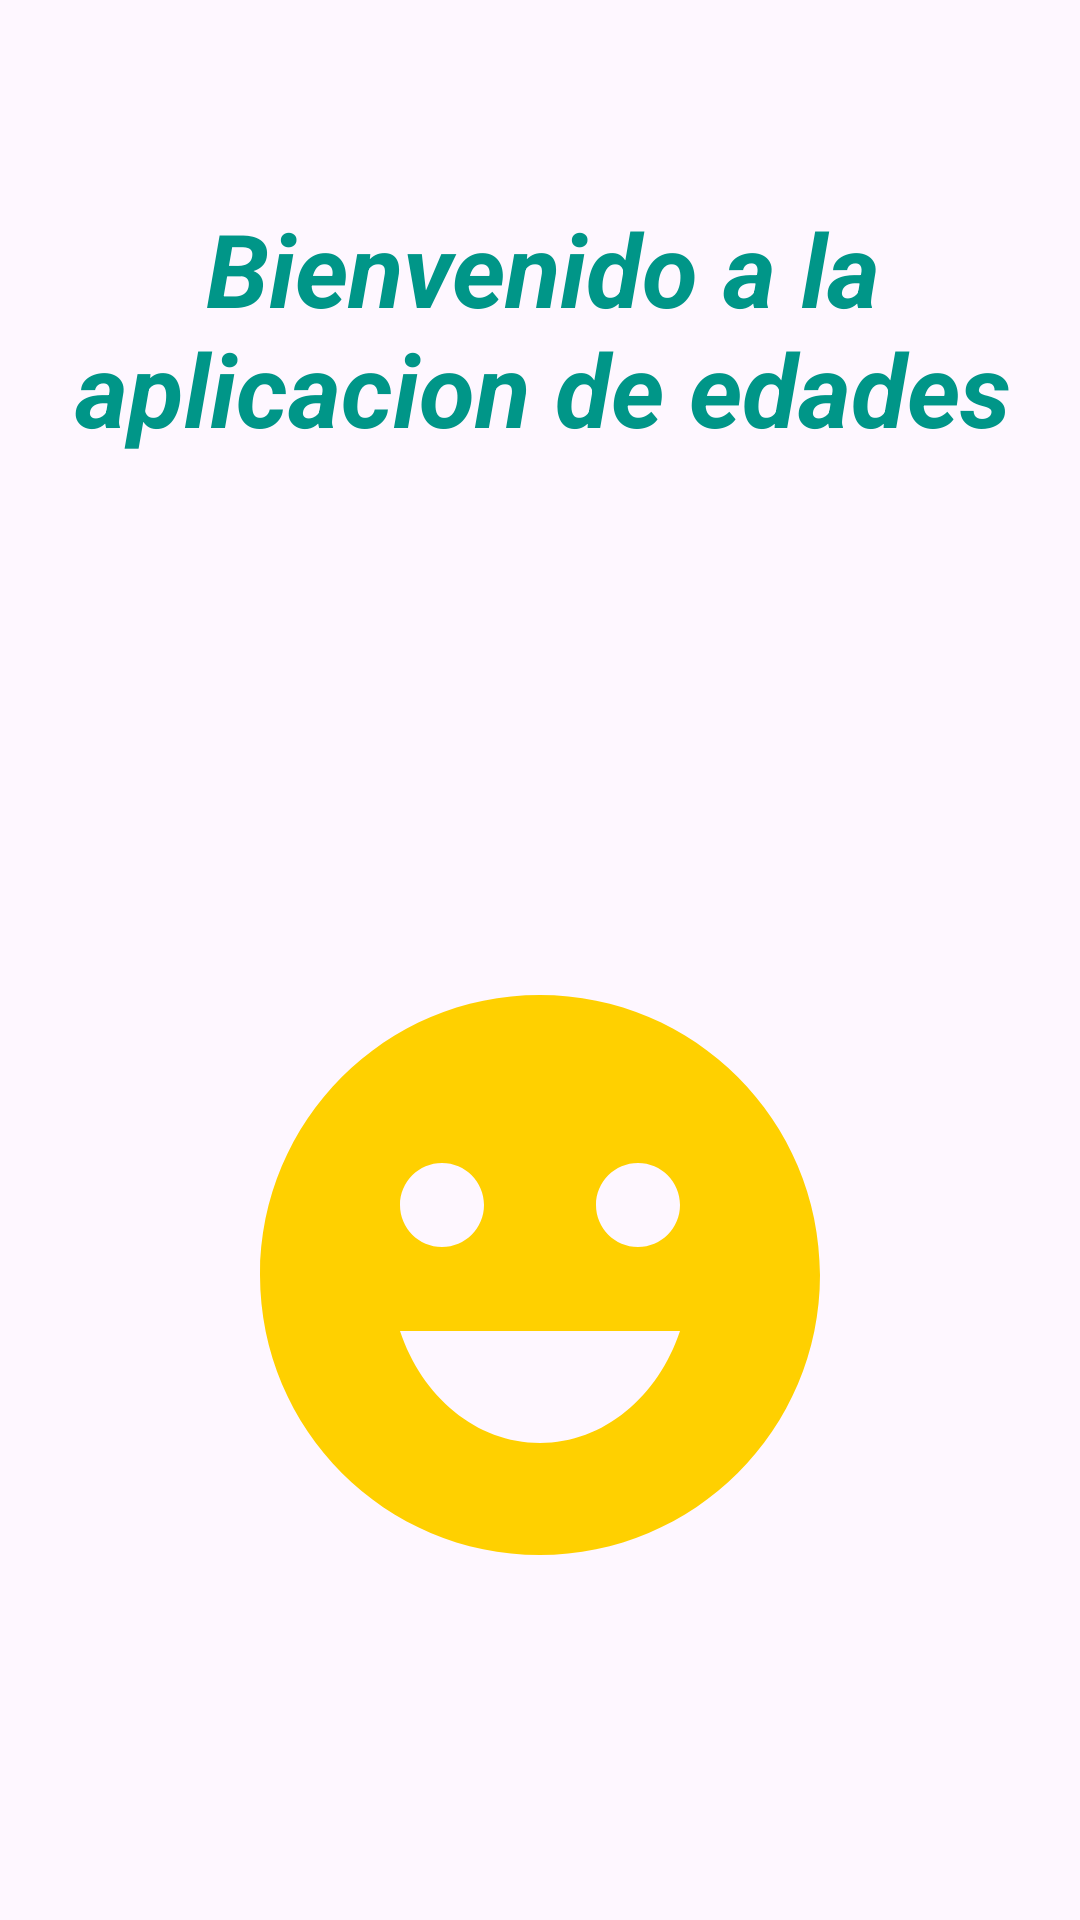

Reconstruct the res/layout file that produces this screen, plus the resources it refers to.
<!-- AndroidManifest.xml: application theme Theme.G7S21MDIM_P1T1_SAVL -->
<!-- res/layout/activity_bienvenida.xml -->
<?xml version="1.0" encoding="utf-8"?>
<androidx.constraintlayout.widget.ConstraintLayout xmlns:android="http://schemas.android.com/apk/res/android"
    xmlns:app="http://schemas.android.com/apk/res-auto"
    xmlns:tools="http://schemas.android.com/tools"
    android:id="@+id/main"
    android:layout_width="match_parent"
    android:layout_height="match_parent"
    tools:context=".BienvenidaActivity">

    <TextView
        android:id="@+id/textView3"
        android:layout_width="348dp"
        android:layout_height="143dp"
        android:text="@string/inicio"
        android:textAlignment="center"
        android:textColor="#009688"
        android:textColorHighlight="#00BCD4"
        android:textSize="34sp"
        android:textStyle="bold|italic"
        app:layout_constraintBottom_toBottomOf="parent"
        app:layout_constraintEnd_toEndOf="parent"
        app:layout_constraintHorizontal_bias="0.593"
        app:layout_constraintStart_toStartOf="parent"
        app:layout_constraintTop_toTopOf="parent"
        app:layout_constraintVertical_bias="0.134"
        tools:ignore="TextSizeCheck" />

    <ImageView
        android:id="@+id/imageView3"
        android:layout_width="224dp"
        android:layout_height="318dp"
        app:layout_constraintBottom_toBottomOf="parent"
        app:layout_constraintEnd_toEndOf="parent"
        app:layout_constraintStart_toStartOf="parent"
        app:layout_constraintTop_toBottomOf="@+id/textView3"
        app:srcCompat="@drawable/baseline_emoji_emotions_24"
        tools:ignore="ContentDescription" />
</androidx.constraintlayout.widget.ConstraintLayout>
<!-- resources referenced by this layout -->
<resources>
  <!-- drawable baseline_emoji_emotions_24 (drawable) -->
  <vector xmlns:android="http://schemas.android.com/apk/res/android" android:height="24dp" android:tint="#FFD000" android:viewportHeight="24" android:viewportWidth="24" android:width="24dp">
        
      <path android:fillColor="@android:color/white" android:pathData="M11.99,2C6.47,2 2,6.48 2,12c0,5.52 4.47,10 9.99,10C17.52,22 22,17.52 22,12C22,6.48 17.52,2 11.99,2zM8.5,8C9.33,8 10,8.67 10,9.5S9.33,11 8.5,11S7,10.33 7,9.5S7.67,8 8.5,8zM12,18c-2.28,0 -4.22,-1.66 -5,-4h10C16.22,16.34 14.28,18 12,18zM15.5,11c-0.83,0 -1.5,-0.67 -1.5,-1.5S14.67,8 15.5,8S17,8.67 17,9.5S16.33,11 15.5,11z"/>
      
  </vector>
  <string name="inicio">Bienvenido a la aplicacion de edades</string>
  <style name="Theme.G7S21MDIM_P1T1_SAVL" parent="Base.Theme.G7S21MDIM_P1T1_SAVL" />
  <style name="Base.Theme.G7S21MDIM_P1T1_SAVL" parent="Theme.Material3.DayNight.NoActionBar">
          
          
      </style>
</resources>
